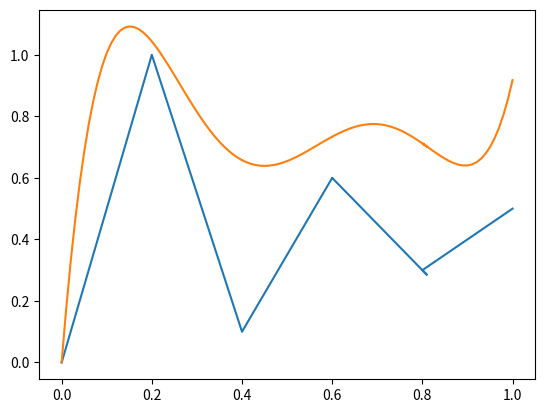

Reproduce this figure in Python.
#!/usr/bin/env python
# -*- coding: utf-8 -*-

import json
import matplotlib.pyplot as plt
import numpy as np

def find_line(x1, y1, x2, y2):
    # y - y1 = m(x - x1)
    # → y = m*(x - x1) + y1
    # → y = m*x - m*x1 + y1

    # y = mx + b → m = ((y2 - y1) / (x2 - x1)) & b = (y1 - m*x1)

    # Cannot divide by zero
    if x1 == x2:
        m = 10 ** 200
    else:
        m = (y2 - y1) / (x2 - x1)

    b = y1 - m*x1

    return (m, b)

def flatten(l):
    output = []
    for el in l:
        output.extend(list(el))

    return output


def main():
    x1, y1 = (0,    0)
    x2, y2 = (0.2,  1)
    x3, y3 = (0.4,  0.1)
    x4, y4 = (0.6,  0.6)
    x5, y5 = (0.8,  0.3)
    x6, y6 = (1,    0.5)

    coefficients = [
        find_line(x1, y1, x2, y2),
        find_line(x2, y2, x3, y3),
        find_line(x3, y3, x4, y4),
        find_line(x4, y4, x5, y5),
        find_line(x5, y5, x6, y6),
    ]

    for coefficient in coefficients:
        print(f'Line: y = {coefficient[0]} * x + {coefficient[1]}')

    domain = [
            np.arange(x1, x2 + 0.01, 0.01),
            np.arange(x2, x3 + 0.01, 0.01),
            np.arange(x3, x4 + 0.01, 0.01),
            np.arange(x4, x5 + 0.01, 0.01),
            np.arange(x5, x6 + 0.01, 0.01),
            ]

    codomain = [coefficients[i][0] * dom + coefficients[i][1] for i, dom in enumerate(domain) ]

    x = np.array(flatten(domain))
    y = np.array(flatten(codomain))

    #  x = np.round(x, 6)
    #  y = np.round(y, 3)


    degree = 5
    y_hat_coeff = np.polyfit(x, y, degree)

    y_hat = y_hat_coeff[0] * x ** degree
    y_hat_str = f'{y_hat_coeff[0]} * x ** {degree}'

    for i in range(1, degree):
        y_hat += y_hat_coeff[i] * x ** (degree - i)
        y_hat_str += f' + {y_hat_coeff[i]} * x ** {(degree - i)}'

    print(y_hat_str)

    
    plt.plot(x, y)
    plt.plot(x, y_hat)

    plt.show()




if __name__ == "__main__":
    main()

